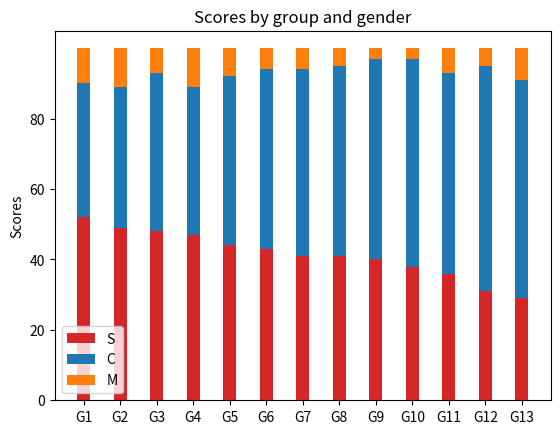

Recreate this plot in Python.
import numpy as np
import matplotlib.pyplot as plt
 
 
N = 13
S = (52, 49, 48, 47, 44, 43, 41, 41, 40, 38, 36, 31, 29)
C = (38, 40, 45, 42, 48, 51, 53, 54, 57, 59, 57, 64, 62)
 
d=[]
for i in range(0,len(S)):
    sum = S[i] + C[i]
    d.append(sum)
M = (10, 11, 7, 11, 8, 6, 6, 5, 3, 3, 7, 5, 9)
#menStd = (2, 3, 4, 1, 2)
#womenStd = (3, 5, 2, 3, 3)
ind = np.arange(N)    # the x locations for the groups
width = 0.35       # the width of the bars: can also be len(x) sequence
 
p1 = plt.bar(ind, S, width, color='#d62728')#, yerr=menStd)
p2 = plt.bar(ind, C, width, bottom=S)#, yerr=womenStd)
p3 = plt.bar(ind, M, width, bottom=d)
 
plt.ylabel('Scores')
plt.title('Scores by group and gender')
plt.xticks(ind, ('G1', 'G2', 'G3', 'G4', 'G5','G6', 'G7', 'G8', 'G9', 'G10', 'G11', 'G12', 'G13'))
plt.yticks(np.arange(0, 81, 20))
plt.legend((p1[0], p2[0], p3[0]), ('S', 'C', 'M'))
 
plt.show()